Dataset: data (GitHub, RajGupta21-GIT/Derma_assist-). Classes: acne, acne rosacea, benign nevi, contact dermatitis, eczema, fungal, fungal infections, melanoma, melanoma suspicious, psoriasis, viral, viral eruptions.

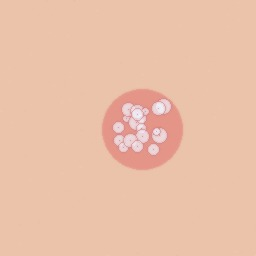
Label: viral

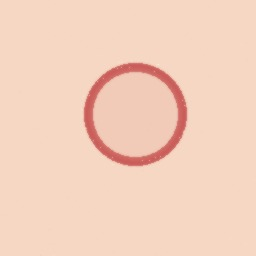
Label: fungal

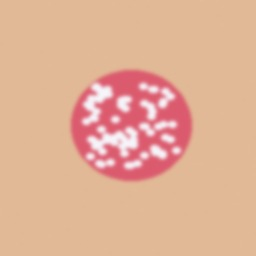
Label: psoriasis

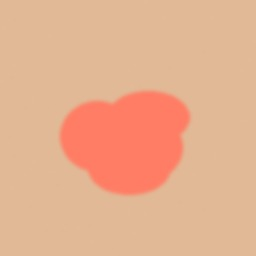
Label: contact dermatitis

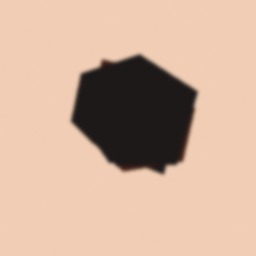
Label: melanoma suspicious

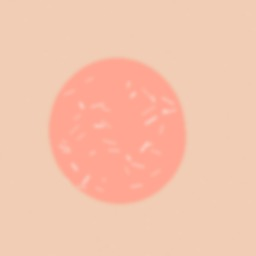
Label: eczema
